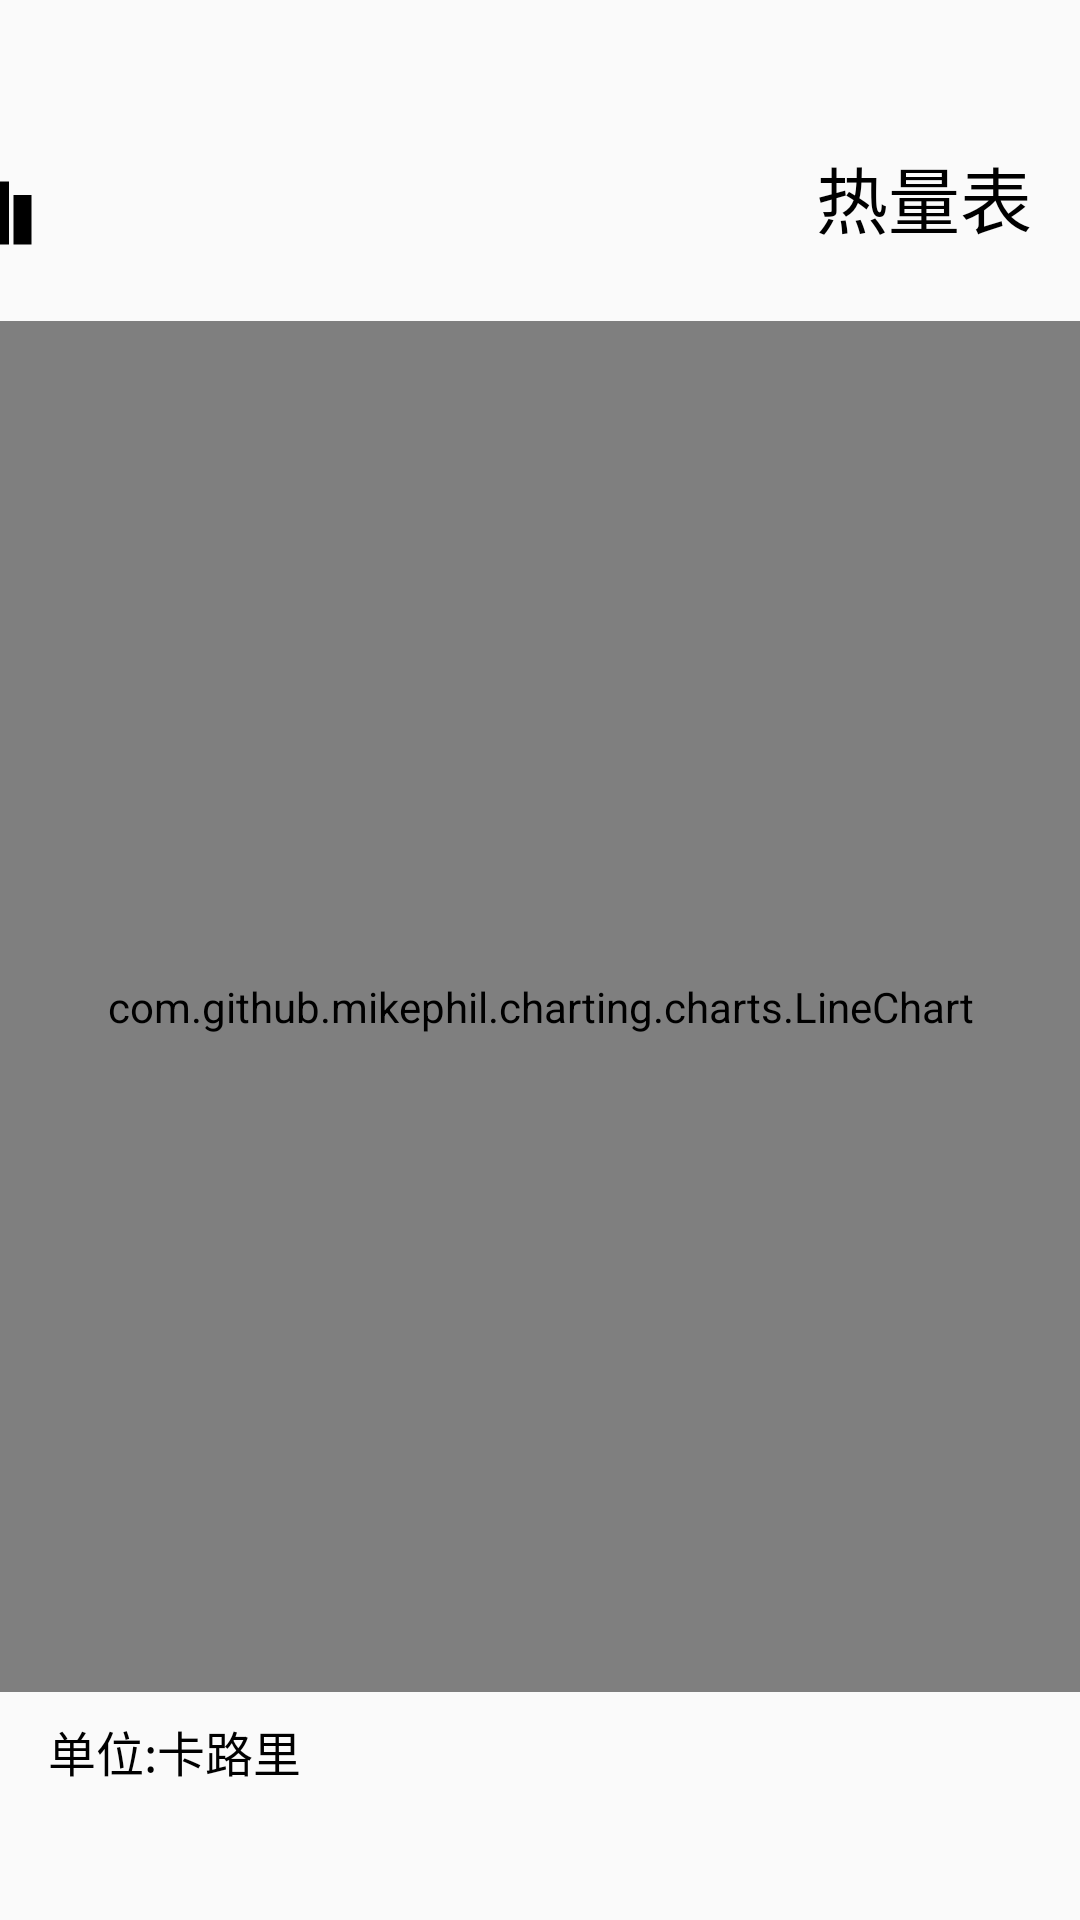

This screen was rendered from an Android layout file. Write that file and the resources it references.
<!-- AndroidManifest.xml: application theme Theme.AppCompat.Light.NoActionBar -->
<!-- res/layout/fragment_chart.xml -->
<?xml version="1.0" encoding="utf-8"?>
<RelativeLayout xmlns:android="http://schemas.android.com/apk/res/android"
    xmlns:app="http://schemas.android.com/apk/res-auto"
    android:layout_width="match_parent"
    android:layout_height="match_parent"
    android:orientation="vertical">

    <TextView
        android:id="@+id/tv_title"
        android:layout_width="wrap_content"
        android:layout_height="wrap_content"
        android:layout_alignParentRight="true"
        android:layout_centerHorizontal="true"
        android:layout_marginRight="16dp"
        android:layout_marginTop="48dp"
        android:text="@string/str_energy_chart"
        android:textColor="@color/pulanBlack"
        android:textSize="24sp" />

    <ImageView
        android:id="@+id/iv_index_left"
        android:layout_width="12dp"
        android:layout_height="24dp"
        android:layout_alignBottom="@+id/tv_title"
        android:src="@drawable/chart_half_right" />

    <LinearLayout
        android:layout_width="match_parent"
        android:layout_height="match_parent"
        android:layout_below="@id/tv_title"
        android:orientation="vertical">

        <com.github.mikephil.charting.charts.LineChart
            android:id="@+id/lc_energy"
            android:layout_width="match_parent"
            android:layout_height="0dp"
            android:layout_marginTop="24dp"
            android:layout_weight="1" />

        <RelativeLayout
            android:layout_width="match_parent"
            android:layout_height="76dp">

            <TextView
                android:id="@+id/tv_unit"
                android:layout_width="wrap_content"
                android:layout_height="wrap_content"
                android:layout_marginLeft="16dp"
                android:layout_marginTop="8dp"
                android:text="@string/str_energy_unit"
                android:textColor="@color/pulanBlack"
                android:textSize="16sp" />

            <android.support.v7.widget.CardView
                android:id="@+id/cv_qrcode"
                android:layout_width="28dp"
                android:layout_height="40dp"
                android:layout_alignParentBottom="true"
                android:layout_alignParentRight="true"
                android:layout_marginRight="16dp"
                android:foregroundGravity="center_horizontal"
                android:translationY="4dp"
                android:visibility="gone"
                app:cardCornerRadius="2dp">

                <ImageView
                    android:layout_width="20dp"
                    android:layout_height="20dp"
                    android:layout_margin="4dp"
                    android:src="@drawable/img_qrcode" />
            </android.support.v7.widget.CardView>

        </RelativeLayout>
    </LinearLayout>

    <RelativeLayout
        android:id="@+id/rl_qrcode"
        android:layout_width="match_parent"
        android:layout_height="match_parent"
        android:visibility="gone">

        <android.support.v7.widget.CardView
            android:layout_width="250dp"
            android:layout_height="350dp"
            android:layout_centerHorizontal="true"
            android:layout_centerInParent="true"
            android:translationZ="13dp"
            android:visibility="visible"
            app:cardBackgroundColor="@color/white">

            <RelativeLayout
                android:layout_width="match_parent"
                android:layout_height="match_parent">

                <View
                    android:layout_width="216dp"
                    android:layout_height="216dp"
                    android:layout_margin="17dp"
                    android:background="@color/gray" />

                <ImageView
                    android:id="@+id/iv_qrcode_big"
                    android:layout_width="210dp"
                    android:layout_height="210dp"
                    android:layout_margin="20dp"
                    android:background="@color/white"
                    android:src="@drawable/img_wx_donate_qrcode" />

                <TextView
                    android:layout_width="wrap_content"
                    android:layout_height="wrap_content"
                    android:layout_below="@+id/iv_qrcode_big"
                    android:layout_centerHorizontal="true"
                    android:text="悄悄用微信扫码向我捐款"
                    android:textSize="16sp" />

                <TextView
                    android:layout_width="wrap_content"
                    android:layout_height="wrap_content"
                    android:layout_alignParentBottom="true"
                    android:layout_centerHorizontal="true"
                    android:layout_marginBottom="20dp"
                    android:text="@string/str_slogan"
                    android:textColor="#000000"
                    android:textSize="16sp" />
            </RelativeLayout>
        </android.support.v7.widget.CardView>
    </RelativeLayout>

</RelativeLayout>
<!-- resources referenced by this layout -->
<resources>
  <color name="gray">#D3D3D3</color>
  <color name="pulanBlack">#000000</color>
  <color name="white">#ffffff</color>
  <!-- drawable chart_half_right: png bitmap (drawable, 18009 bytes) -->
  <!-- drawable img_qrcode: png bitmap (drawable, 2465 bytes) -->
  <!-- drawable img_wx_donate_qrcode: jpg bitmap (drawable, 100026 bytes) -->
  <string name="str_energy_chart">热量表</string>
  <string name="str_energy_unit">单位:卡路里</string>
  <string name="str_slogan">山不厌高，海不厌深\n周公吐哺，天下归心</string>
</resources>
